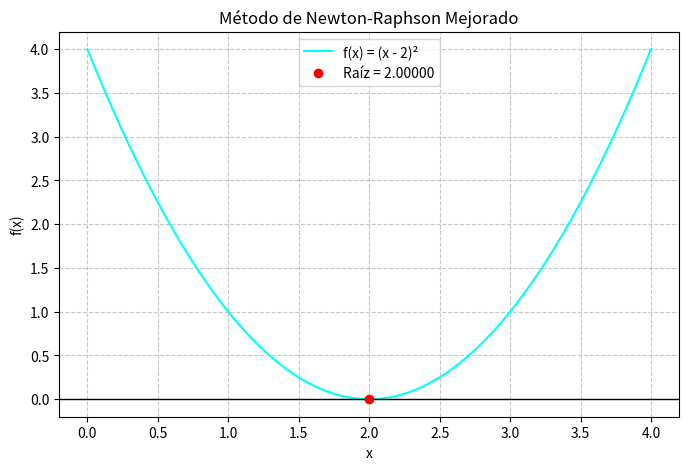

Source code (Python): (Note: this script raises an exception after producing the figure.)
#Raíz doble f(x) = (x − 2)²
import numpy as np
import os
import matplotlib.pyplot as plt


def funcion_raiz_doble(x):
    return np.power(x - 2, 2)


def derivada_primera(x):
    return 2 * (x - 2)


def derivada_segunda(x):
    return 2.0  #QUEDA LA CONSTANTE

#DESARROLLO ENTERO DE NEWTON RAPHSON MEJORADO
def newton_rapeador_son(punto_actual, tolerancia, iteraciones):
    iteracion_actual = 0
    error_actual = tolerancia + 1
    lista_errores = []
    while (error_actual > tolerancia and iteracion_actual < iteraciones):
        punto_funcion = funcion_raiz_doble(punto_actual)
        punto_deri_1 = derivada_primera(punto_actual)
        punto_deri_2 = derivada_segunda(punto_actual)
        numerador = punto_funcion * punto_deri_1
        denominador = np.power(punto_deri_1, 2) - punto_funcion * punto_deri_2
        if denominador == 0:
            print("Se está diviendo por 0 :(")
            return punto_actual, iteracion_actual, lista_errores  
        else:
            nuevo_punto = punto_actual - (numerador/denominador)
            error_actual = comprobar_error(punto_actual, nuevo_punto)
            lista_errores.append(error_actual)
            punto_actual = nuevo_punto  
            iteracion_actual += 1       
    return punto_actual, iteracion_actual, lista_errores  

#CRITERIO DE PARADA
def comprobar_error(x_actual, x_anterior):
    return np.abs(x_actual - x_anterior)


if __name__ == "__main__":
    punto_inicial = 1.2
    tolerancia = 1e-6
    iteraciones = 100
    raiz, iters, lista_errores = newton_rapeador_son(punto_inicial, tolerancia, iteraciones)
    if raiz is not None:
            print(f"\nRESULTADOS")
            print(f"Raíz aproximada: {raiz}")
            print(f"Iteraciones necesarias: {iters}")
            print(f"Error final: {lista_errores[-1]}")
    x_vals = np.linspace(0.0, 4.0, 200)
    y_vals = funcion_raiz_doble(x_vals)
        
    plt.figure(figsize=(8, 5))
    plt.plot(x_vals, y_vals, label="f(x) = (x - 2)²", color='aqua')
        
    plt.axhline(0, color='black', linewidth=1)
        
    plt.scatter([raiz], [0], color='red', zorder=5, label=f"Raíz = {raiz:.5f}")
        
    plt.title("Método de Newton-Raphson Mejorado")
    plt.xlabel("x")
    plt.ylabel("f(x)")
    plt.grid(True, linestyle='--', alpha=0.7)
    plt.legend()
        
    directorio_script = os.path.dirname(os.path.abspath(__file__))
    ruta_graficas = os.path.abspath(os.path.join(directorio_script, '..', 'assets'))
    ruta_guardado = os.path.join(ruta_graficas, 'grafica_newton_mejorado.png')

    os.makedirs(ruta_graficas, exist_ok=True)
    plt.savefig(ruta_guardado, dpi=300, bbox_inches='tight')

    
